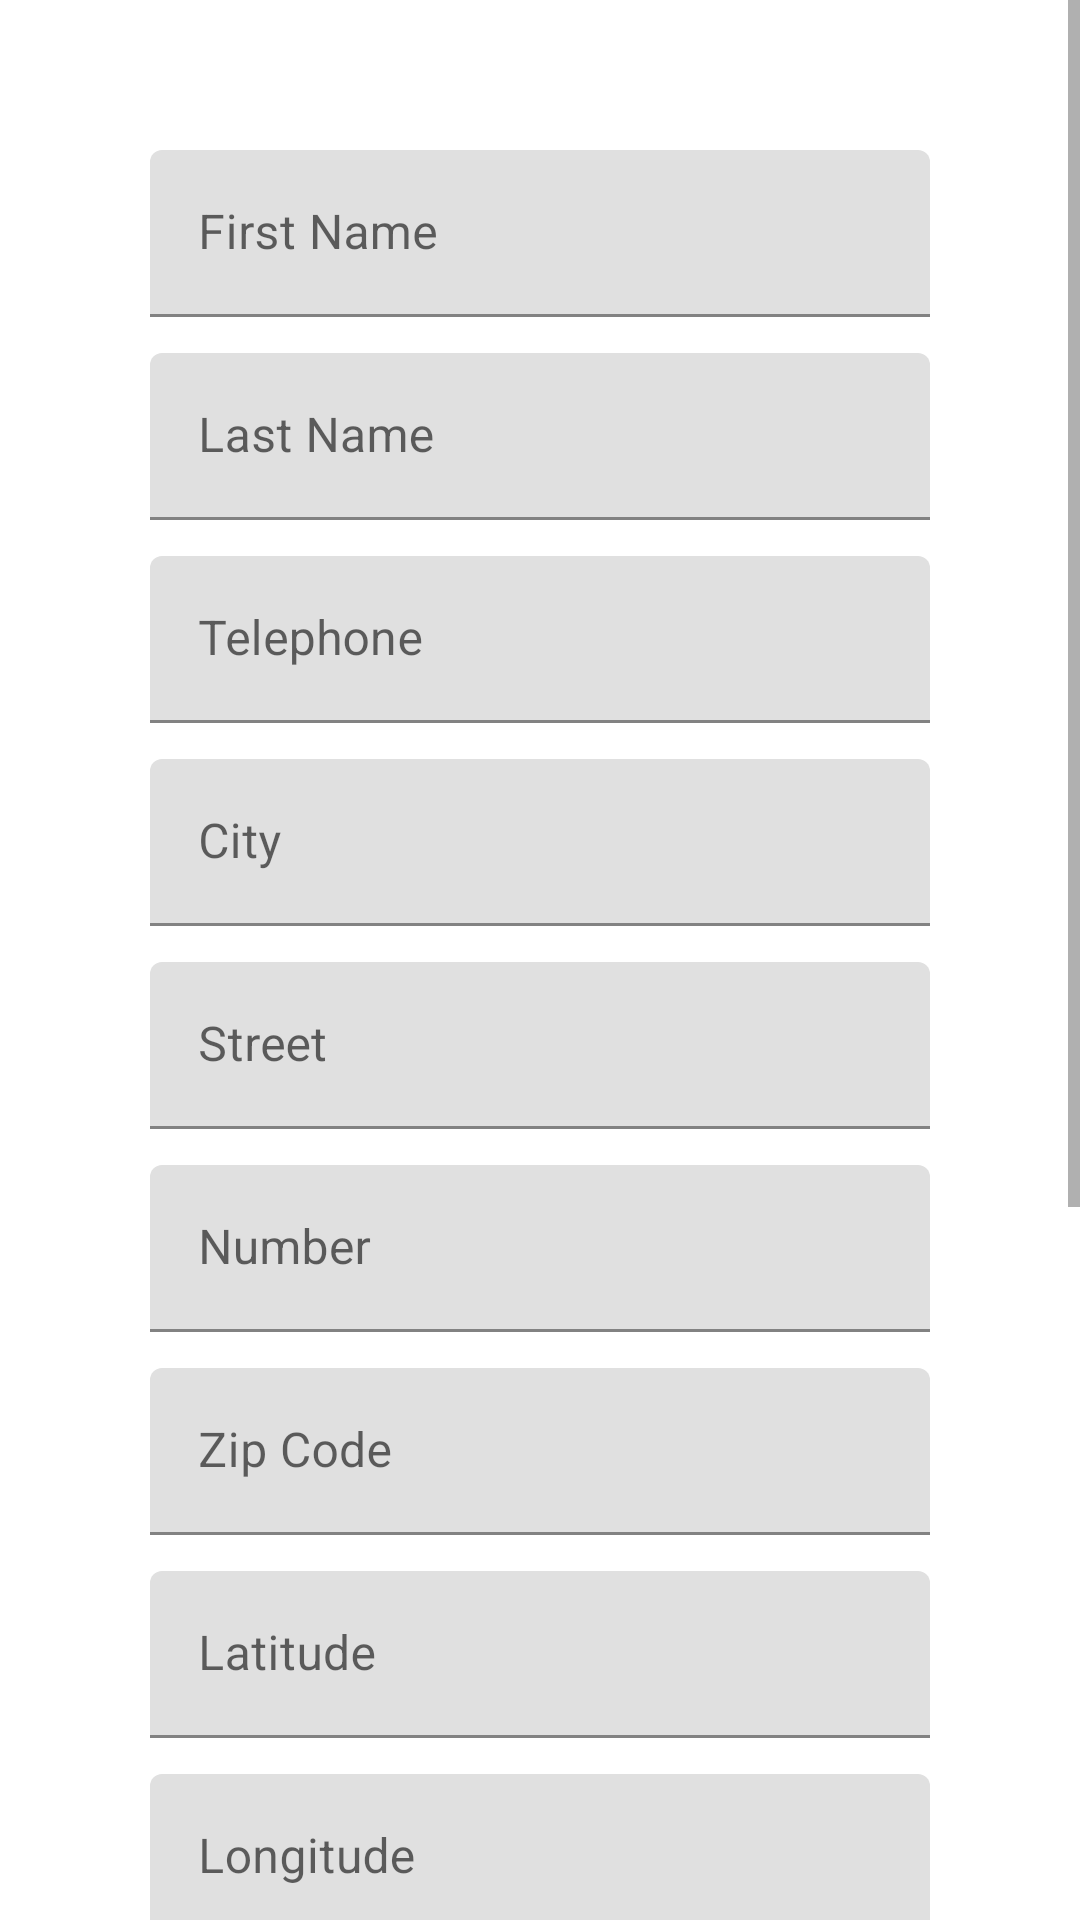

Android layout source for this screen:
<!-- AndroidManifest.xml: application theme Theme.OnlineShoppingApplication -->
<!-- res/layout/fragment_sign_up.xml -->
<?xml version="1.0" encoding="utf-8"?>
<ScrollView xmlns:android="http://schemas.android.com/apk/res/android"
    xmlns:tools="http://schemas.android.com/tools"
    android:layout_width="match_parent"
    android:layout_height="match_parent">

    <LinearLayout
        android:layout_width="match_parent"
        android:layout_height="wrap_content"
        android:gravity="center|top"
        android:orientation="vertical"
        android:padding="@dimen/outer_padding"
        tools:context=".fragment.SignUpFragment">

        <com.google.android.material.textfield.TextInputLayout
            android:layout_width="match_parent"
            android:layout_height="wrap_content"
            android:layout_marginBottom="@dimen/space_close">

            <com.google.android.material.textfield.TextInputEditText
                android:id="@+id/first_name"
                android:layout_width="match_parent"
                android:layout_height="wrap_content"
                android:hint="@string/first_name"
                android:inputType="textPersonName" />
        </com.google.android.material.textfield.TextInputLayout>

        <com.google.android.material.textfield.TextInputLayout
            android:layout_width="match_parent"
            android:layout_height="wrap_content"
            android:layout_marginBottom="@dimen/space_close">

            <com.google.android.material.textfield.TextInputEditText
                android:id="@+id/last_name"
                android:layout_width="match_parent"
                android:layout_height="wrap_content"
                android:hint="@string/lastName"
                android:inputType="textPersonName" />
        </com.google.android.material.textfield.TextInputLayout>

        <com.google.android.material.textfield.TextInputLayout
            android:layout_width="match_parent"
            android:layout_height="wrap_content"
            android:layout_marginBottom="@dimen/space_close">

            <com.google.android.material.textfield.TextInputEditText
                android:id="@+id/phone"
                android:layout_width="match_parent"
                android:layout_height="wrap_content"
                android:hint="@string/telephone"
                android:inputType="phone" />
        </com.google.android.material.textfield.TextInputLayout>

        <com.google.android.material.textfield.TextInputLayout
            android:layout_width="match_parent"
            android:layout_height="wrap_content"
            android:layout_marginBottom="@dimen/space_close">

            <com.google.android.material.textfield.TextInputEditText
                android:id="@+id/city"
                android:layout_width="match_parent"
                android:layout_height="wrap_content"
                android:hint="@string/city"
                android:inputType="textPostalAddress" />
        </com.google.android.material.textfield.TextInputLayout>

        <com.google.android.material.textfield.TextInputLayout
            android:layout_width="match_parent"
            android:layout_height="wrap_content"
            android:layout_marginBottom="@dimen/space_close">

            <com.google.android.material.textfield.TextInputEditText
                android:id="@+id/street"
                android:layout_width="match_parent"
                android:layout_height="wrap_content"
                android:hint="@string/street"
                android:inputType="textPostalAddress" />
        </com.google.android.material.textfield.TextInputLayout>

        <com.google.android.material.textfield.TextInputLayout
            android:layout_width="match_parent"
            android:layout_height="wrap_content"
            android:layout_marginBottom="@dimen/space_close">

            <com.google.android.material.textfield.TextInputEditText
                android:id="@+id/number"
                android:layout_width="match_parent"
                android:layout_height="wrap_content"
                android:hint="@string/number"
                android:inputType="number" />
        </com.google.android.material.textfield.TextInputLayout>

        <com.google.android.material.textfield.TextInputLayout
            android:layout_width="match_parent"
            android:layout_height="wrap_content"
            android:layout_marginBottom="@dimen/space_close">

            <com.google.android.material.textfield.TextInputEditText
                android:id="@+id/zip_code"
                android:layout_width="match_parent"
                android:layout_height="wrap_content"
                android:hint="@string/zip_code"
                android:inputType="textPostalAddress" />
        </com.google.android.material.textfield.TextInputLayout>

        <com.google.android.material.textfield.TextInputLayout
            android:layout_width="match_parent"
            android:layout_height="wrap_content"
            android:layout_marginBottom="@dimen/space_close">

            <com.google.android.material.textfield.TextInputEditText
                android:id="@+id/latitude"
                android:layout_width="match_parent"
                android:layout_height="wrap_content"
                android:hint="@string/latitude"
                android:inputType="text" />
        </com.google.android.material.textfield.TextInputLayout>

        <com.google.android.material.textfield.TextInputLayout
            android:layout_width="match_parent"
            android:layout_height="wrap_content"
            android:layout_marginBottom="@dimen/space_close">

            <com.google.android.material.textfield.TextInputEditText
                android:id="@+id/longitude"
                android:layout_width="match_parent"
                android:layout_height="wrap_content"
                android:hint="@string/longitude"
                android:inputType="text" />
        </com.google.android.material.textfield.TextInputLayout>

        <com.google.android.material.textfield.TextInputLayout
            android:layout_width="match_parent"
            android:layout_height="wrap_content"
            android:layout_marginBottom="@dimen/space_close">

            <com.google.android.material.textfield.TextInputEditText
                android:id="@+id/email"
                android:layout_width="match_parent"
                android:layout_height="wrap_content"
                android:hint="@string/email"
                android:inputType="textEmailAddress" />
        </com.google.android.material.textfield.TextInputLayout>

        <com.google.android.material.textfield.TextInputLayout
            android:layout_width="match_parent"
            android:layout_height="wrap_content"
            android:layout_marginBottom="@dimen/space_close">

            <com.google.android.material.textfield.TextInputEditText
                android:id="@+id/username"
                android:layout_width="match_parent"
                android:layout_height="wrap_content"
                android:hint="@string/username"
                android:inputType="text" />
        </com.google.android.material.textfield.TextInputLayout>

        <com.google.android.material.textfield.TextInputLayout
            android:layout_width="match_parent"
            android:layout_height="wrap_content"
            android:layout_marginBottom="@dimen/space_bar">

            <com.google.android.material.textfield.TextInputEditText
                android:id="@+id/password"
                android:layout_width="match_parent"
                android:layout_height="wrap_content"
                android:hint="@string/password"
                android:inputType="textPassword" />
        </com.google.android.material.textfield.TextInputLayout>

        <com.google.android.material.button.MaterialButton
            android:id="@+id/button_confirm"
            android:layout_width="@dimen/button_width"
            android:layout_height="wrap_content"
            android:text="@string/confirm" />

        <com.google.android.material.button.MaterialButton
            android:id="@+id/button_cancel"
            android:layout_width="@dimen/button_width"
            android:layout_height="wrap_content"
            android:text="@string/cancel" />

    </LinearLayout>
</ScrollView>
<!-- resources referenced by this layout -->
<resources>
  <dimen name="button_width">150dp</dimen>
  <dimen name="outer_padding">50dp</dimen>
  <dimen name="space_bar">22dp</dimen>
  <dimen name="space_close">12dp</dimen>
  <string name="cancel">Cancel</string>
  <string name="city">City</string>
  <string name="confirm">Confirm</string>
  <string name="email">Email Address</string>
  <string name="first_name">First Name</string>
  <string name="lastName">Last Name</string>
  <string name="latitude">Latitude</string>
  <string name="longitude">Longitude</string>
  <string name="number">Number</string>
  <string name="password">Password</string>
  <string name="street">Street</string>
  <string name="telephone">Telephone</string>
  <string name="username">Username</string>
  <string name="zip_code">Zip Code</string>
  <style name="Theme.OnlineShoppingApplication" parent="Theme.MaterialComponents.DayNight.DarkActionBar">
          
          <item name="colorPrimary">@color/colorPrimary</item>
          <item name="colorPrimaryVariant">@color/colorPrimaryDark</item>
          <item name="colorOnPrimary">@color/colorWhite</item>
          
          <item name="colorSecondary">@color/colorAccent</item>
          <item name="colorOnSecondary">@color/colorBlack</item>
          
          <item name="android:statusBarColor" tools:targetApi="l">?attr/colorPrimaryVariant</item>
          
      </style>
  <color name="colorPrimary">#96C9DC</color>
  <color name="colorPrimaryDark">#090909</color>
  <color name="colorWhite">#FFFFFFFF</color>
  <color name="colorAccent">#FF03DAC5</color>
  <color name="colorBlack">#FF000000</color>
</resources>
